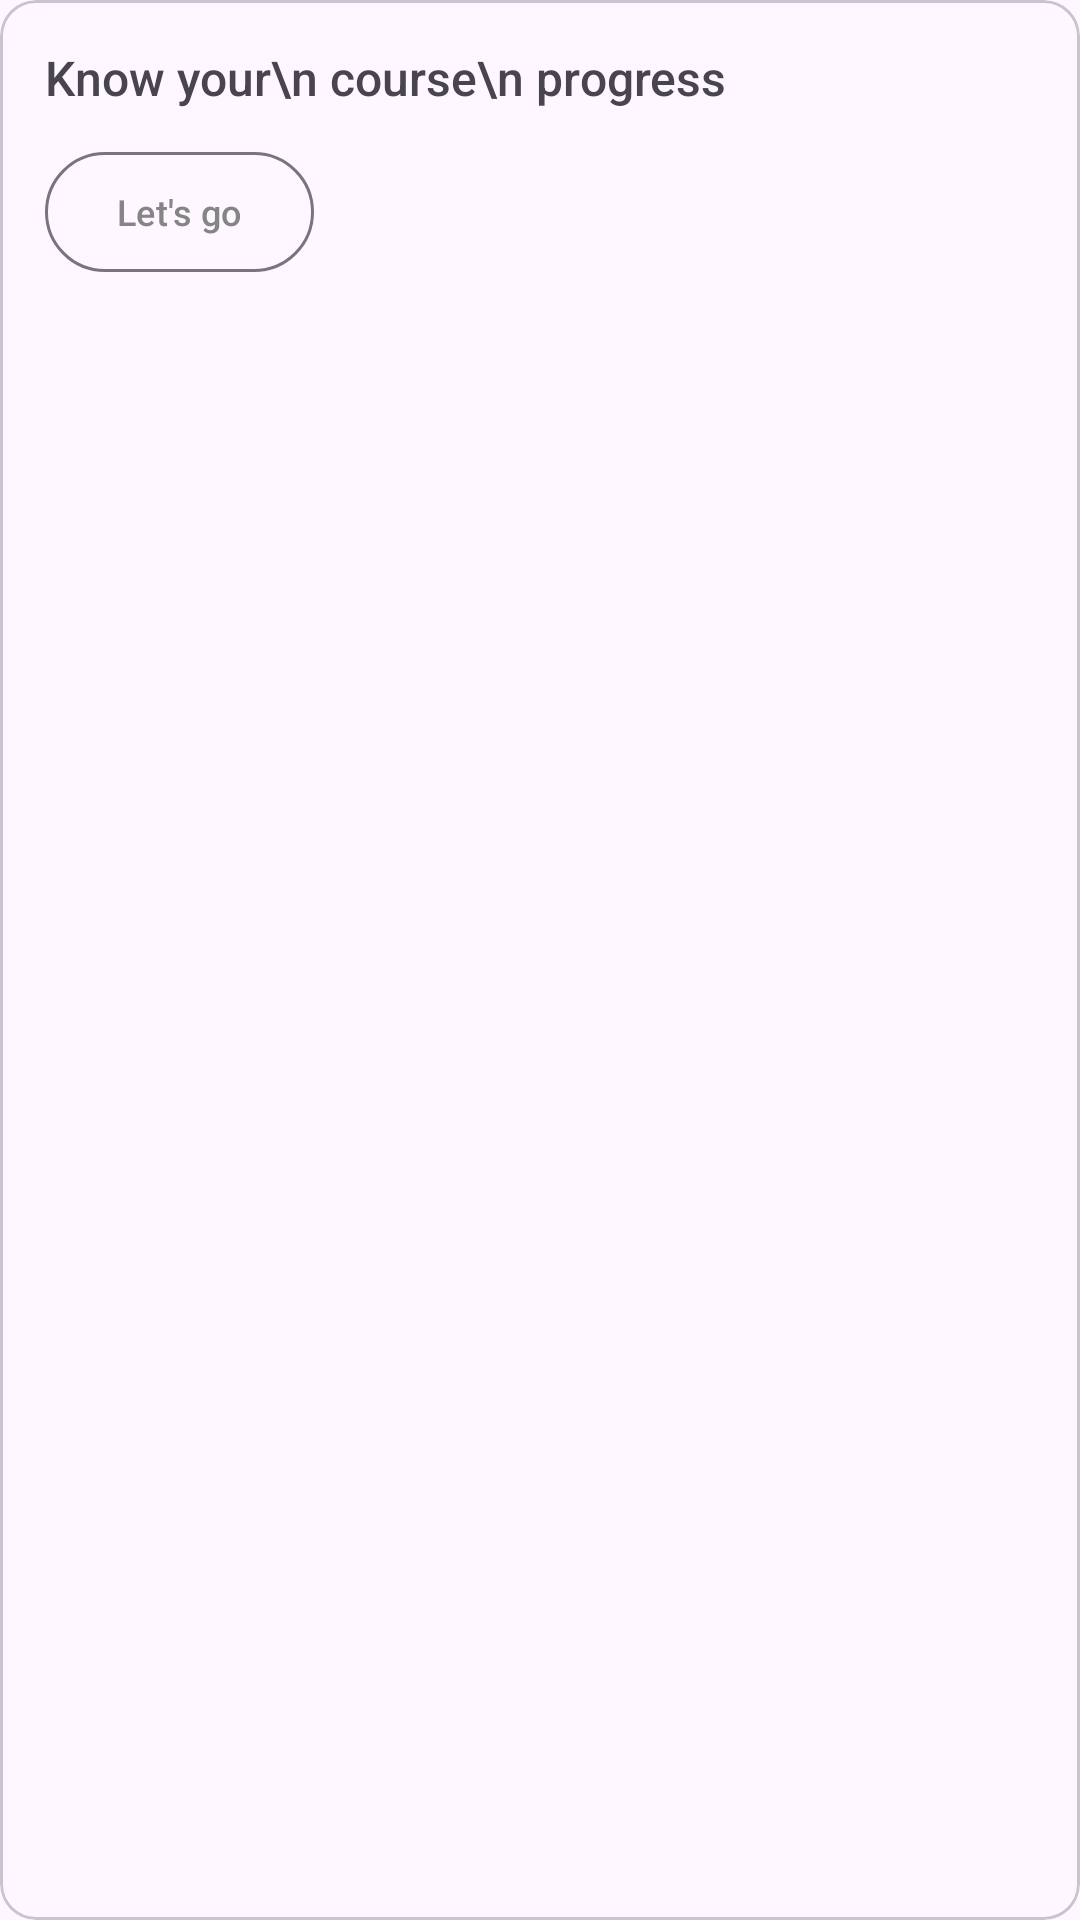

This screen was rendered from an Android layout file. Write that file and the resources it references.
<!-- AndroidManifest.xml: application theme Theme.Asimov2023 -->
<!-- res/layout/dashboard_t_card_features.xml -->
<?xml version="1.0" encoding="utf-8"?>
<com.google.android.material.card.MaterialCardView
    xmlns:android="http://schemas.android.com/apk/res/android"
    xmlns:app="http://schemas.android.com/apk/res-auto"
    android:id="@+id/card_features_dashboard"
    android:layout_width="140dp"
    android:layout_height="wrap_content"
    android:layout_marginVertical="10dp">

    <LinearLayout
        android:layout_width="match_parent"
        android:layout_height="match_parent"
        android:orientation="vertical"
        android:padding="15dp"
        >

        <TextView
            android:layout_width="match_parent"
            android:layout_height="wrap_content"
            android:fontFamily="sans-serif-medium"
            android:text="Know your\n course\n progress"
            android:textAlignment="textStart"
            android:textSize="16sp" />

        <com.google.android.material.button.MaterialButton
            android:id="@+id/btnMeetAllTeachers"
            style="?attr/materialButtonOutlinedStyle"
            android:layout_width="wrap_content"
            android:layout_height="wrap_content"
            android:layout_marginTop="10dp"
            android:text="Let's go"
            android:textColor="#858585"
            android:textSize="12sp" />

    </LinearLayout>


</com.google.android.material.card.MaterialCardView>
<!-- resources referenced by this layout -->
<resources>
  <style name="Theme.Asimov2023" parent="Base.Theme.Asimov2023" />
  <style name="Base.Theme.Asimov2023" parent="Theme.Material3.DayNight.NoActionBar">
          
          
  
      </style>
</resources>
